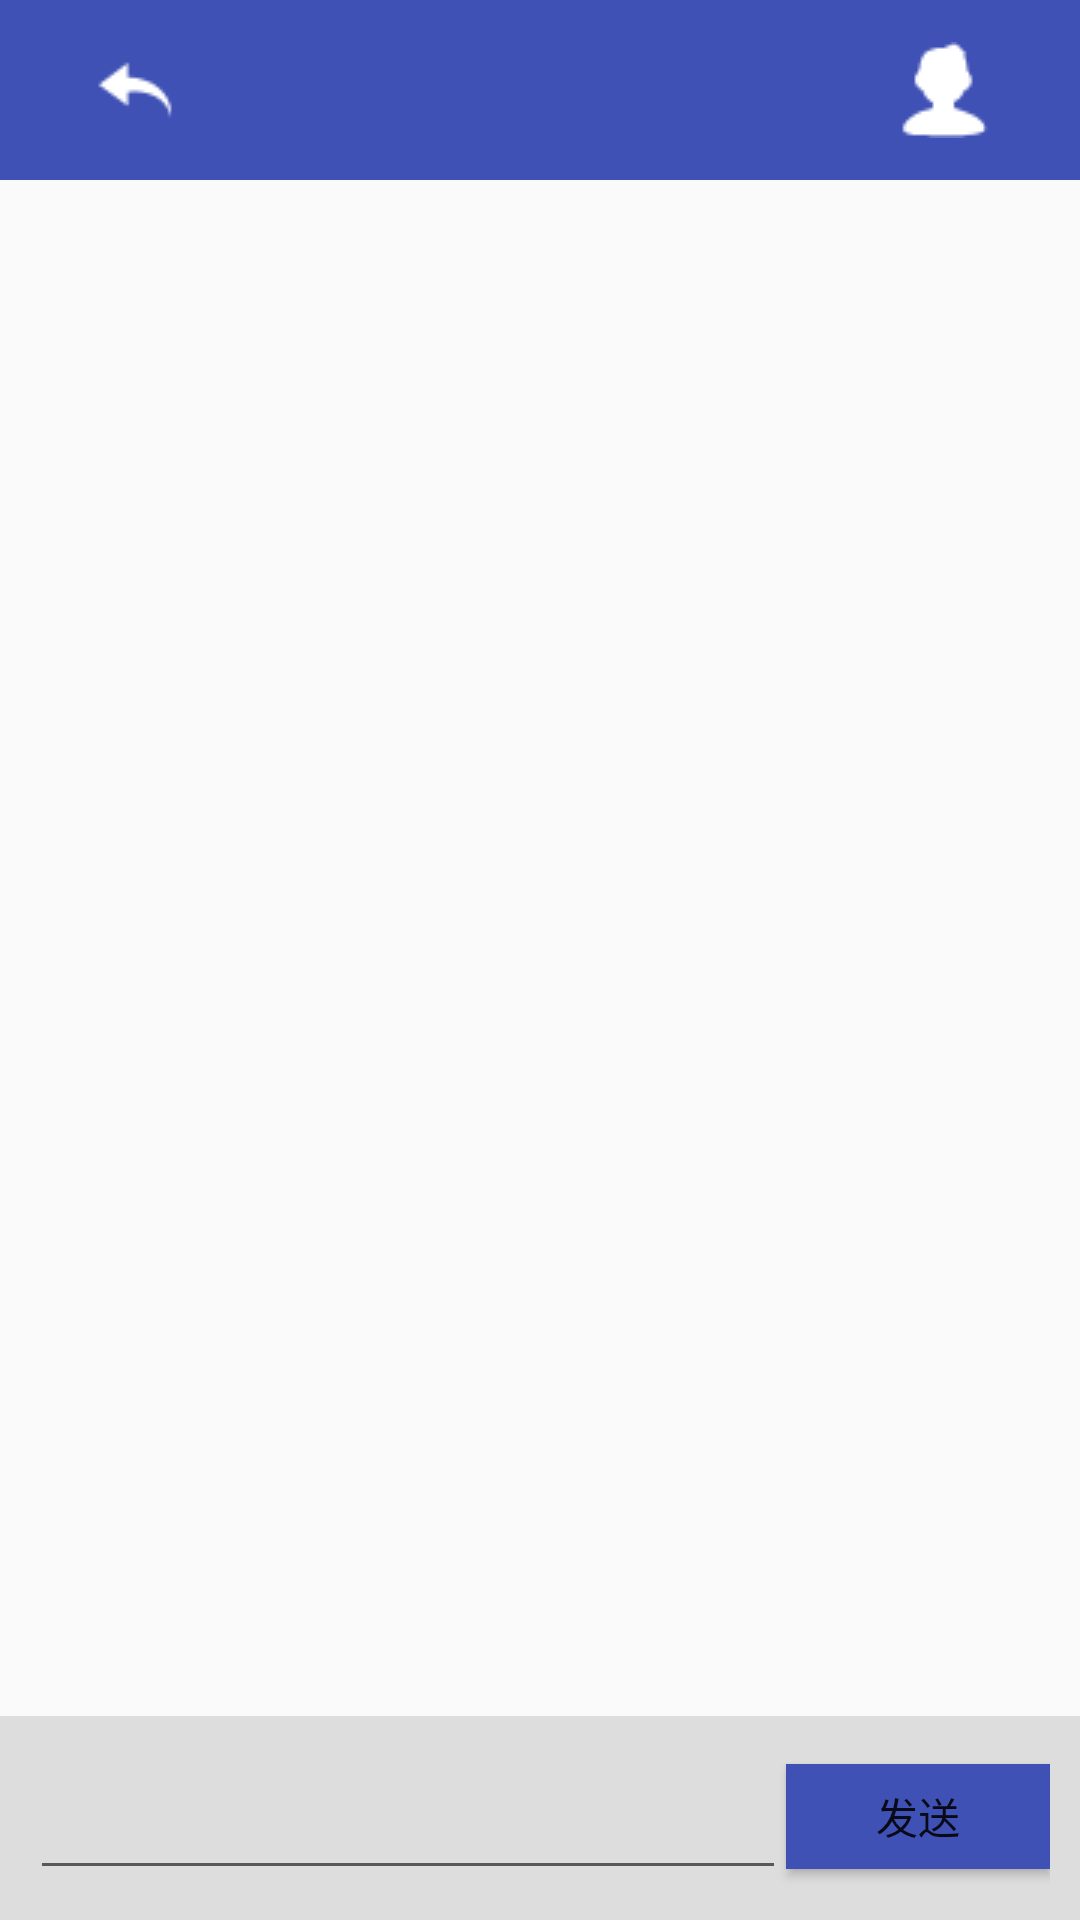

Layout XML and referenced resources for this Android screen:
<!-- AndroidManifest.xml: application theme AppTheme -->
<!-- res/layout/activity_chat.xml -->
<?xml version="1.0" encoding="utf-8"?>
<android.support.constraint.ConstraintLayout xmlns:android="http://schemas.android.com/apk/res/android"
    xmlns:app="http://schemas.android.com/apk/res-auto"
    xmlns:tools="http://schemas.android.com/tools"
    android:layout_width="match_parent"
    android:layout_height="match_parent"
    tools:context=".ChatActivity">
    <LinearLayout
        android:layout_width="match_parent"
        android:layout_height="match_parent"
        android:orientation="vertical">
        <LinearLayout
            android:layout_width="match_parent"
            android:layout_height="60dp"
            android:orientation="horizontal"
            android:gravity="center_vertical"
            android:background="@color/colorPrimary">
            <LinearLayout
                android:layout_width="0dp"
                android:layout_weight="1"
                android:gravity="center"
                android:layout_height="match_parent">
                <ImageView
                    android:id="@+id/chat_back"
                    android:scaleType="center"
                    android:layout_width="wrap_content"
                    android:layout_height="wrap_content"
                    android:src="@drawable/back"/>
            </LinearLayout>
            <LinearLayout
                android:layout_width="0dp"
                android:layout_weight="2"
                android:gravity="center"
                android:layout_height="match_parent">
                <TextView
                    android:id="@+id/chat_title"
                    android:layout_width="wrap_content"
                    android:layout_height="wrap_content"
                    android:textSize="18dp"/>
            </LinearLayout>
            <LinearLayout
                android:layout_width="0dp"
                android:layout_weight="1"
                android:gravity="center"
                android:layout_height="match_parent">
                <ImageView
                    android:id="@+id/chat_me"
                    android:scaleType="center"
                    android:layout_width="wrap_content"
                    android:layout_height="wrap_content"
                    android:src="@drawable/me"/>
            </LinearLayout>
        </LinearLayout>
        <ListView
            android:id="@+id/chat_list"
            android:layout_width="match_parent"
            android:layout_height="wrap_content"
            android:layout_weight="5"
            android:divider="#00000000"
            android:transcriptMode="alwaysScroll">
        </ListView>
        <LinearLayout
            android:layout_width="match_parent"
            android:background="#dddddd"
            android:orientation="horizontal"
            android:padding="10dp"
            android:layout_height="wrap_content">
            <EditText
                android:id="@+id/chat_edit"
                android:layout_width="0dp"
                android:layout_weight="1"
                android:layout_marginTop="8dp"
                android:layout_height="40dp" />
            <Button
                android:id="@+id/chat_send"
                android:layout_width="wrap_content"
                android:layout_height="35dp"
                android:background="@color/colorPrimary"
                android:text="发送"/>
        </LinearLayout>
    </LinearLayout>
</android.support.constraint.ConstraintLayout>
<!-- resources referenced by this layout -->
<resources>
  <color name="colorPrimary">#3F51B5</color>
  <!-- drawable back: png bitmap (drawable, 580 bytes) -->
  <!-- drawable me: png bitmap (drawable, 668 bytes) -->
  <style name="AppTheme" parent="Base.Theme.AppCompat.Light.DarkActionBar">
          
          <item name="colorPrimary">@color/colorPrimary</item>
          <item name="colorPrimaryDark">@color/colorPrimaryDark</item>
          <item name="colorAccent">@color/colorAccent</item>
      </style>
  <color name="colorPrimaryDark">#303F9F</color>
  <color name="colorAccent">#FF4081</color>
</resources>
